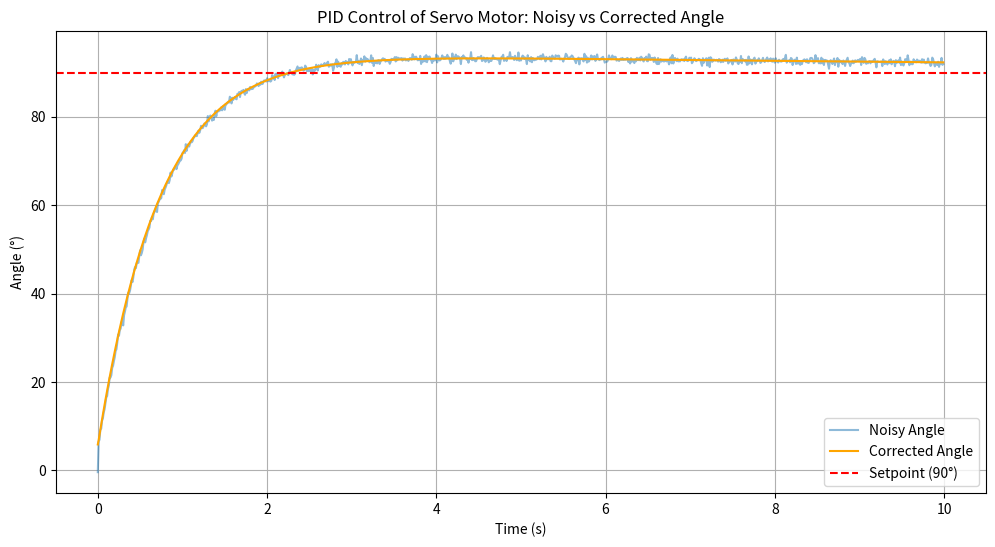

The matplotlib source for this figure:
import numpy as np
import matplotlib.pyplot as plt

# PID gains
Kp = 1.5  # Proportional gain
Ki = 0.1  # Integral gain
Kd = 0.05  # Derivative gain

# Desired setpoint (target angle in degrees)
setpoint = 90.0  

# Simulation parameters
dt = 0.01  # Time step
time = np.arange(0, 10, dt)  # Total simulation time
n = len(time)

# Initial conditions
current_angle = 0.0
error_sum = 0.0
previous_error = 0.0
current_error = 0.0
angle_history = []
corrected_angle_history = []

# Gaussian noise parameters
mu = 0.0  # Mean
sigma = 0.5  # Standard deviation (for error simulation)

# PID control loop
for t in time:
    # Calculate the error
    current_error = setpoint - current_angle
    
    # Simulate Gaussian noise to mimic system errors/disturbances
    gaussian_error = np.random.normal(mu, sigma)
    
    # Noisy angle calculation
    noisy_angle = current_angle + gaussian_error
    
    # PID controller calculations
    P = Kp * current_error
    I = Ki * error_sum
    D = Kd * (current_error - previous_error) / dt
    
    # Update control signal (angle adjustment)
    control_signal = P + I + D
    
    # Update the corrected angle (system response)
    current_angle += control_signal * dt
    
    # Store histories for plotting
    angle_history.append(noisy_angle)
    corrected_angle_history.append(current_angle)
    
    # Update error sum and previous error for the next iteration
    error_sum += current_error * dt
    previous_error = current_error

# Plot the results
plt.figure(figsize=(12, 6))
plt.plot(time, angle_history, label="Noisy Angle", alpha=0.5)
plt.plot(time, corrected_angle_history, label="Corrected Angle", color='orange')
plt.axhline(y=setpoint, color='r', linestyle='--', label="Setpoint (90°)")
plt.xlabel("Time (s)")
plt.ylabel("Angle (°)")
plt.title("PID Control of Servo Motor: Noisy vs Corrected Angle")
plt.legend()
plt.grid(True)

# Save the plot as a PNG file in the current working directory
plt.savefig('pid_noisy_corrected_angles.png')

plt.close()
